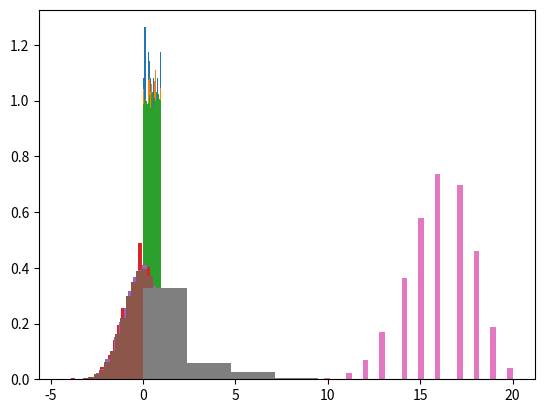

Reproduce this figure in Python.
import matplotlib.pyplot as plt
import numpy as np

np.random.seed(70);

def partA():
	sampleSmall = [np.random.rand() for x in  range(1000)];
	sampleMedium = [np.random.rand() for x in range(10000)];
	sampleLarge = [np.random.rand() for x in  range(100000)];

	# What is the shape of this histogram and why?
	# It's flat befause random.rand is uniformly distributed.
	plt.hist(sampleSmall, density=True, bins=30);
	plt.show();

	plt.hist(sampleMedium, density=True, bins=30);
	plt.show();

	plt.hist(sampleLarge, density=True, bins=30);
	plt.show();

	# Investigate how the shape of the histogram is affected 
	# by the number of random numbers you have generated.
	# Bigger sample => flatter (less noise; law of large numbers).

	sampleSmall = [np.random.normal() for x in  range(1000)];
	sampleMedium = [np.random.normal() for x in range(10000)];
	sampleLarge = [np.random.normal() for x in  range(100000)];

	plt.hist(sampleSmall, density=True, bins=30);
	plt.show();

	plt.hist(sampleMedium, density=True, bins=30);
	plt.show();

	plt.hist(sampleLarge, density=True, bins=30);
	plt.show();

def partB():
	sample = [examScore(0.8, 20) for x in range(10000)]
	plt.hist(sample, density=True, bins = 40);
	plt.show();

def partC():
	sample = [numberOfAttempts(0.4) for x in range(10000)]
	plt.hist(sample, density=True, bins = 8);
	plt.show();

def success(pSuccess):
	return np.random.rand() < pSuccess;

def examScore(pCorrect, instances):
	score = 0;
	for i in range(instances):
		if success(pCorrect):
			score += 1;

	return score;

def numberOfAttempts(pPass):
	attempts = 0;
	while not success(pPass):
		attempts += 1;

	return attempts;	


partA();
partB();
partC();
